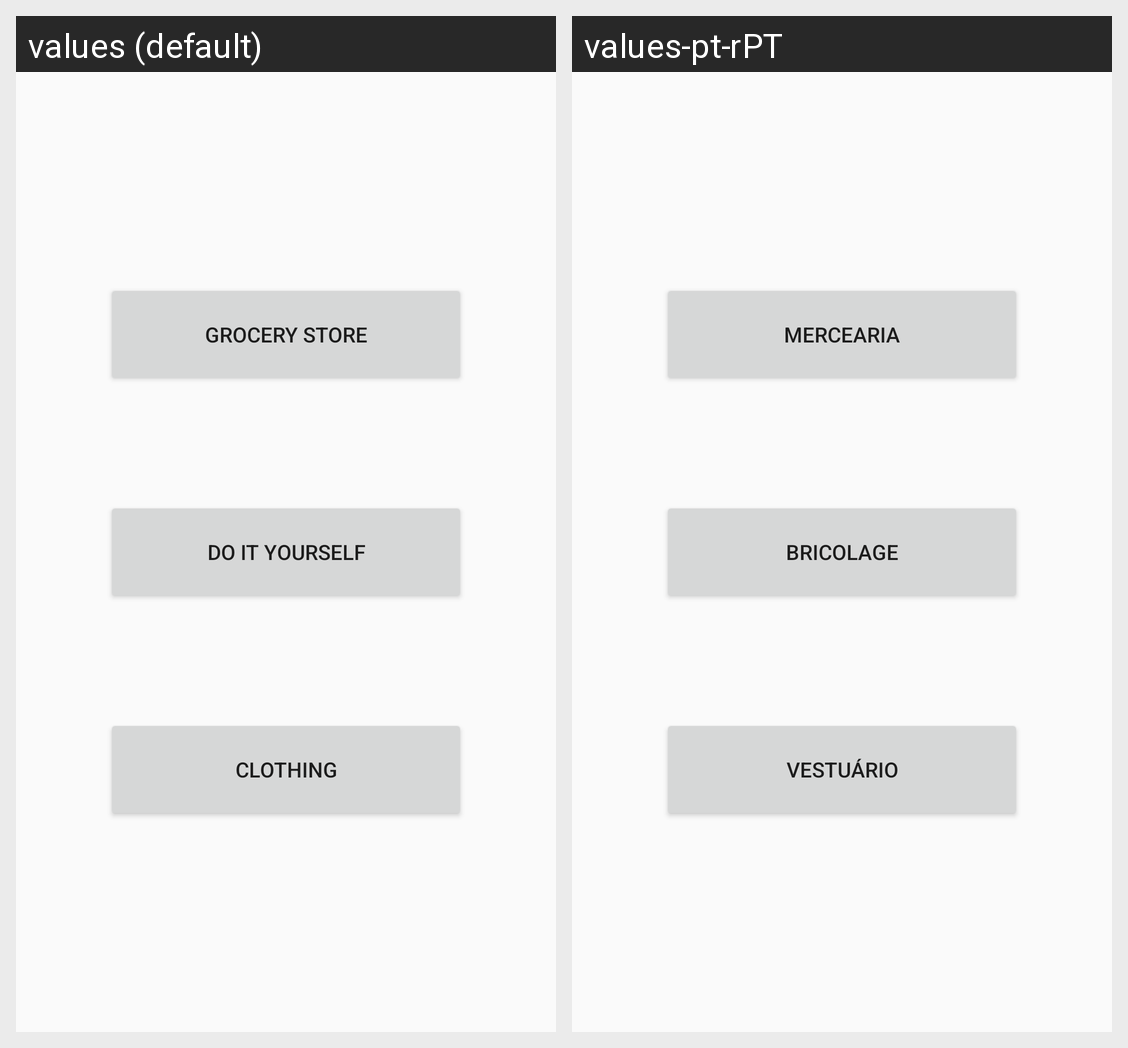

This grid shows one Android layout under two languages. Give, for every string resource on the screen, its name, the default text and each shown locale's text.
Android screen res/layout/content_criar_lista.xml rendered under 2 locales, left to right: values (default), values-pt-rPT. Device: Nexus 5 (rendered at 1080×1920; each locale shown at half size, 540×960, under a caption strip naming it); theme AppTheme.
Strings drawn on this screen, with the default value and each locale's value (text and hints the layout hard-codes, and strings that could not be matched under every locale, appear in the picture but are not listed):

mercearia
  values: Grocery Store
  values-pt-rPT: Mercearia

bricolage
  values: Do It Yourself
  values-pt-rPT: Bricolage

vestu_rio
  values: Clothing
  values-pt-rPT: Vestuário
